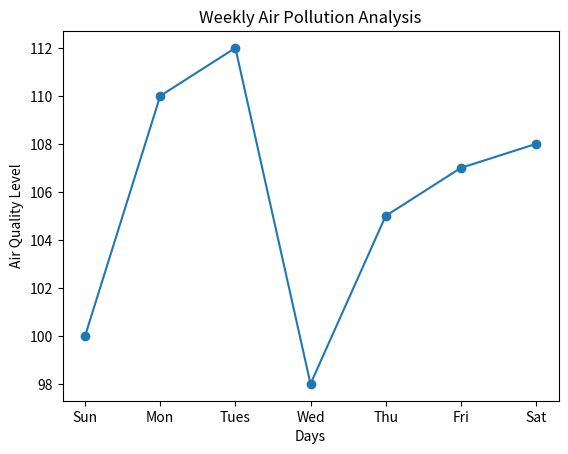

The matplotlib source for this figure:
import matplotlib.pyplot as plt
days = ["Sun","Mon","Tues","Wed","Thu","Fri","Sat"]
air = [100,110,112,98,105,107,108]
plt.plot(days,air,marker = 'o')
plt.xlabel("Days")
plt.ylabel("Air Quality Level")
plt.title("Weekly Air Pollution Analysis")
plt.show()
